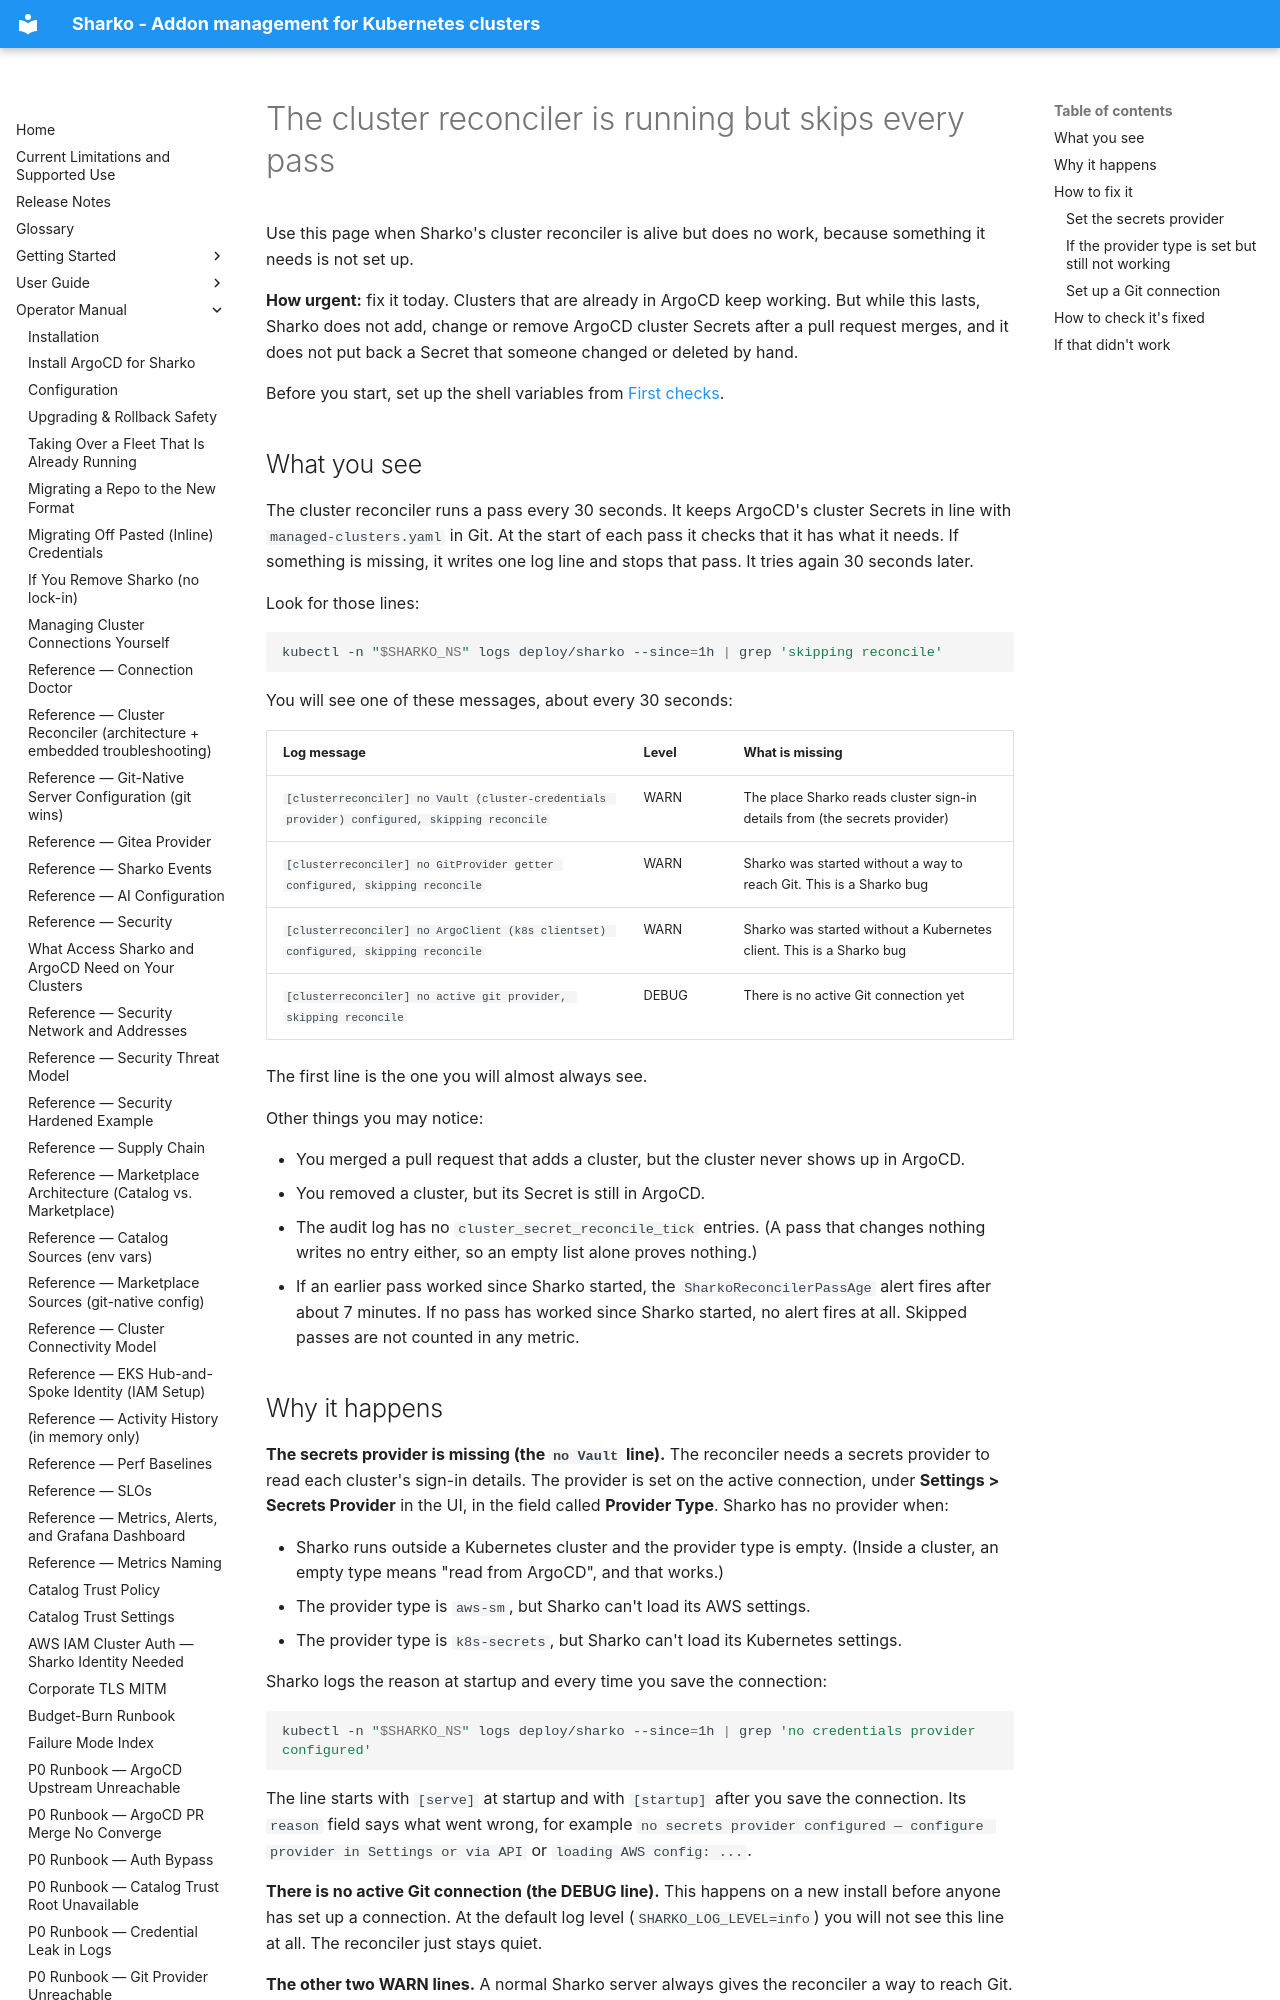

repository: MoranWeissman/sharko · page: operator/cluster-reconciler-dependency-missing/index.html · generator: mkdocs

# The cluster reconciler is running but skips every pass

Use this page when Sharko's cluster reconciler is alive but does no work,
because something it needs is not set up.

**How urgent:** fix it today. Clusters that are already in ArgoCD keep
working. But while this lasts, Sharko does not add, change or remove
ArgoCD cluster Secrets after a pull request merges, and it does not put
back a Secret that someone changed or deleted by hand.

Before you start, set up the shell variables from
[First checks](troubleshooting.md#set-up-once).

## What you see

The cluster reconciler runs a pass every 30 seconds. It keeps ArgoCD's
cluster Secrets in line with `managed-clusters.yaml` in Git. At the start
of each pass it checks that it has what it needs. If something is missing,
it writes one log line and stops that pass. It tries again 30 seconds
later.

Look for those lines:

```sh
kubectl -n "$SHARKO_NS" logs deploy/sharko --since=1h | grep 'skipping reconcile'
```

You will see one of these messages, about every 30 seconds:

| Log message | Level | What is missing |
|---|---|---|
| `[clusterreconciler] no Vault (cluster-credentials provider) configured, skipping reconcile` | WARN | The place Sharko reads cluster sign-in details from (the secrets provider) |
| `[clusterreconciler] no GitProvider getter configured, skipping reconcile` | WARN | Sharko was started without a way to reach Git. This is a Sharko bug |
| `[clusterreconciler] no ArgoClient (k8s clientset) configured, skipping reconcile` | WARN | Sharko was started without a Kubernetes client. This is a Sharko bug |
| `[clusterreconciler] no active git provider, skipping reconcile` | DEBUG | There is no active Git connection yet |

The first line is the one you will almost always see.

Other things you may notice:

- You merged a pull request that adds a cluster, but the cluster never
  shows up in ArgoCD.
- You removed a cluster, but its Secret is still in ArgoCD.
- The audit log has no `cluster_secret_reconcile_tick` entries. (A pass
  that changes nothing writes no entry either, so an empty list alone
  proves nothing.)
- If an earlier pass worked since Sharko started, the
  `SharkoReconcilerPassAge` alert fires after about 7 minutes. If no pass
  has worked since Sharko started, no alert fires at all. Skipped passes
  are not counted in any metric.
